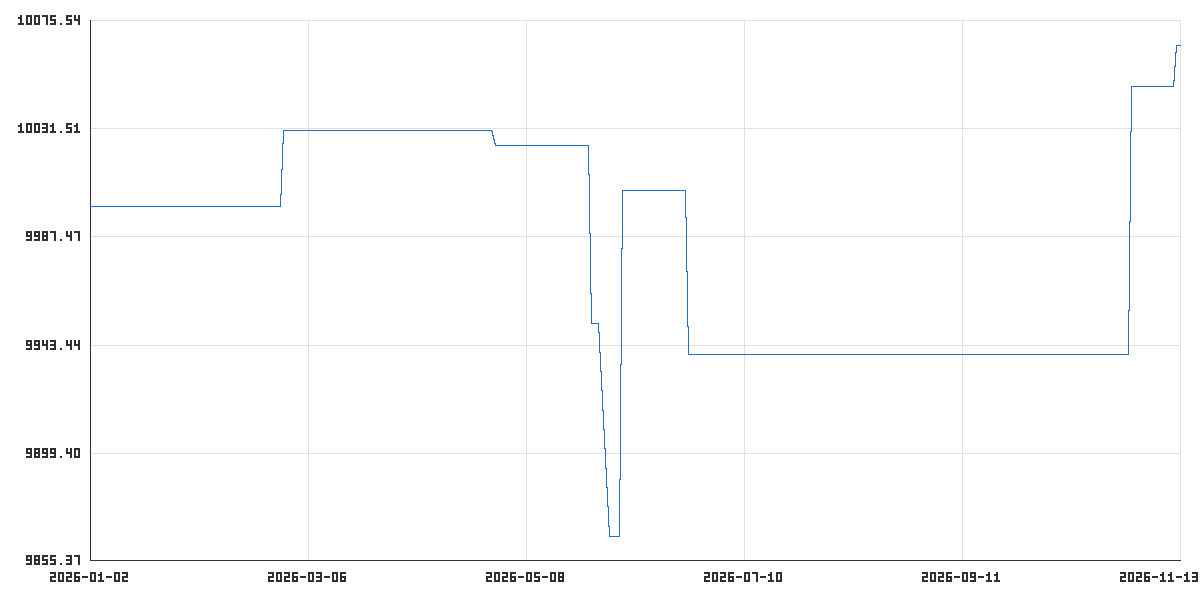

Data behind this chart, as committed beside it:
time_utc, balance, equity
2026-01-02T22:00:00Z, 10000, 10000
2026-01-05T22:00:00Z, 10000, 10000
2026-01-06T22:00:00Z, 10000, 10000
2026-01-07T22:00:00Z, 10000, 10000
2026-01-08T22:00:00Z, 10000, 10000
2026-01-09T22:00:00Z, 10000, 10000
2026-01-12T22:00:00Z, 10000, 10000
2026-01-13T22:00:00Z, 10000, 10000
2026-01-14T22:00:00Z, 10000, 10000
2026-01-15T22:00:00Z, 10000, 10000
2026-01-16T22:00:00Z, 10000, 10000
2026-01-19T20:00:00Z, 10000, 10000
2026-01-20T22:00:00Z, 10000, 10000
2026-01-21T22:00:00Z, 10000, 10000
2026-01-22T22:00:00Z, 10000, 10000
2026-01-23T22:00:00Z, 10000, 10000
2026-01-26T22:00:00Z, 10000, 10000
2026-01-27T22:00:00Z, 10000, 10000
2026-01-28T22:00:00Z, 10000, 10000
2026-01-29T22:00:00Z, 10000, 10000
2026-01-30T22:00:00Z, 10000, 10000
2026-02-02T22:00:00Z, 10000, 10000
2026-02-03T22:00:00Z, 10000, 10000
2026-02-04T22:00:00Z, 10000, 10000
2026-02-05T22:00:00Z, 10000, 10000
2026-02-06T22:00:00Z, 10000, 10000
2026-02-09T22:00:00Z, 10000, 10000
2026-02-10T22:00:00Z, 10000, 10000
2026-02-11T22:00:00Z, 10000, 10000
2026-02-12T22:00:00Z, 10000, 10000
2026-02-13T22:00:00Z, 10000, 10000
2026-02-16T20:00:00Z, 10000, 10000
2026-02-17T22:00:00Z, 10000, 10000
2026-02-18T22:00:00Z, 10000, 10000
2026-02-19T22:00:00Z, 10000, 10000
2026-02-20T22:00:00Z, 10000, 10000
2026-02-23T22:00:00Z, 10000, 10000
2026-02-24T22:00:00Z, 10000, 10000
2026-02-25T22:00:00Z, 10000, 10000
2026-02-26T22:00:00Z, 10000, 10000
2026-02-27T22:00:00Z, 10031, 10031
2026-03-02T22:00:00Z, 10031, 10031
2026-03-03T22:00:00Z, 10031, 10031
2026-03-04T22:00:00Z, 10031, 10031
2026-03-05T22:00:00Z, 10031, 10031
2026-03-06T22:00:00Z, 10031, 10031
2026-03-09T23:00:00Z, 10031, 10031
2026-03-10T23:00:00Z, 10031, 10031
2026-03-11T23:00:00Z, 10031, 10031
2026-03-12T23:00:00Z, 10031, 10031
2026-03-13T21:00:00Z, 10031, 10031
2026-03-16T23:00:00Z, 10031, 10031
2026-03-17T23:00:00Z, 10031, 10031
2026-03-18T23:00:00Z, 10031, 10031
2026-03-19T23:00:00Z, 10031, 10031
2026-03-20T21:00:00Z, 10031, 10031
2026-03-23T23:00:00Z, 10031, 10031
2026-03-24T23:00:00Z, 10031, 10031
2026-03-25T23:00:00Z, 10031, 10031
2026-03-26T23:00:00Z, 10031, 10031
... 165 more rows
